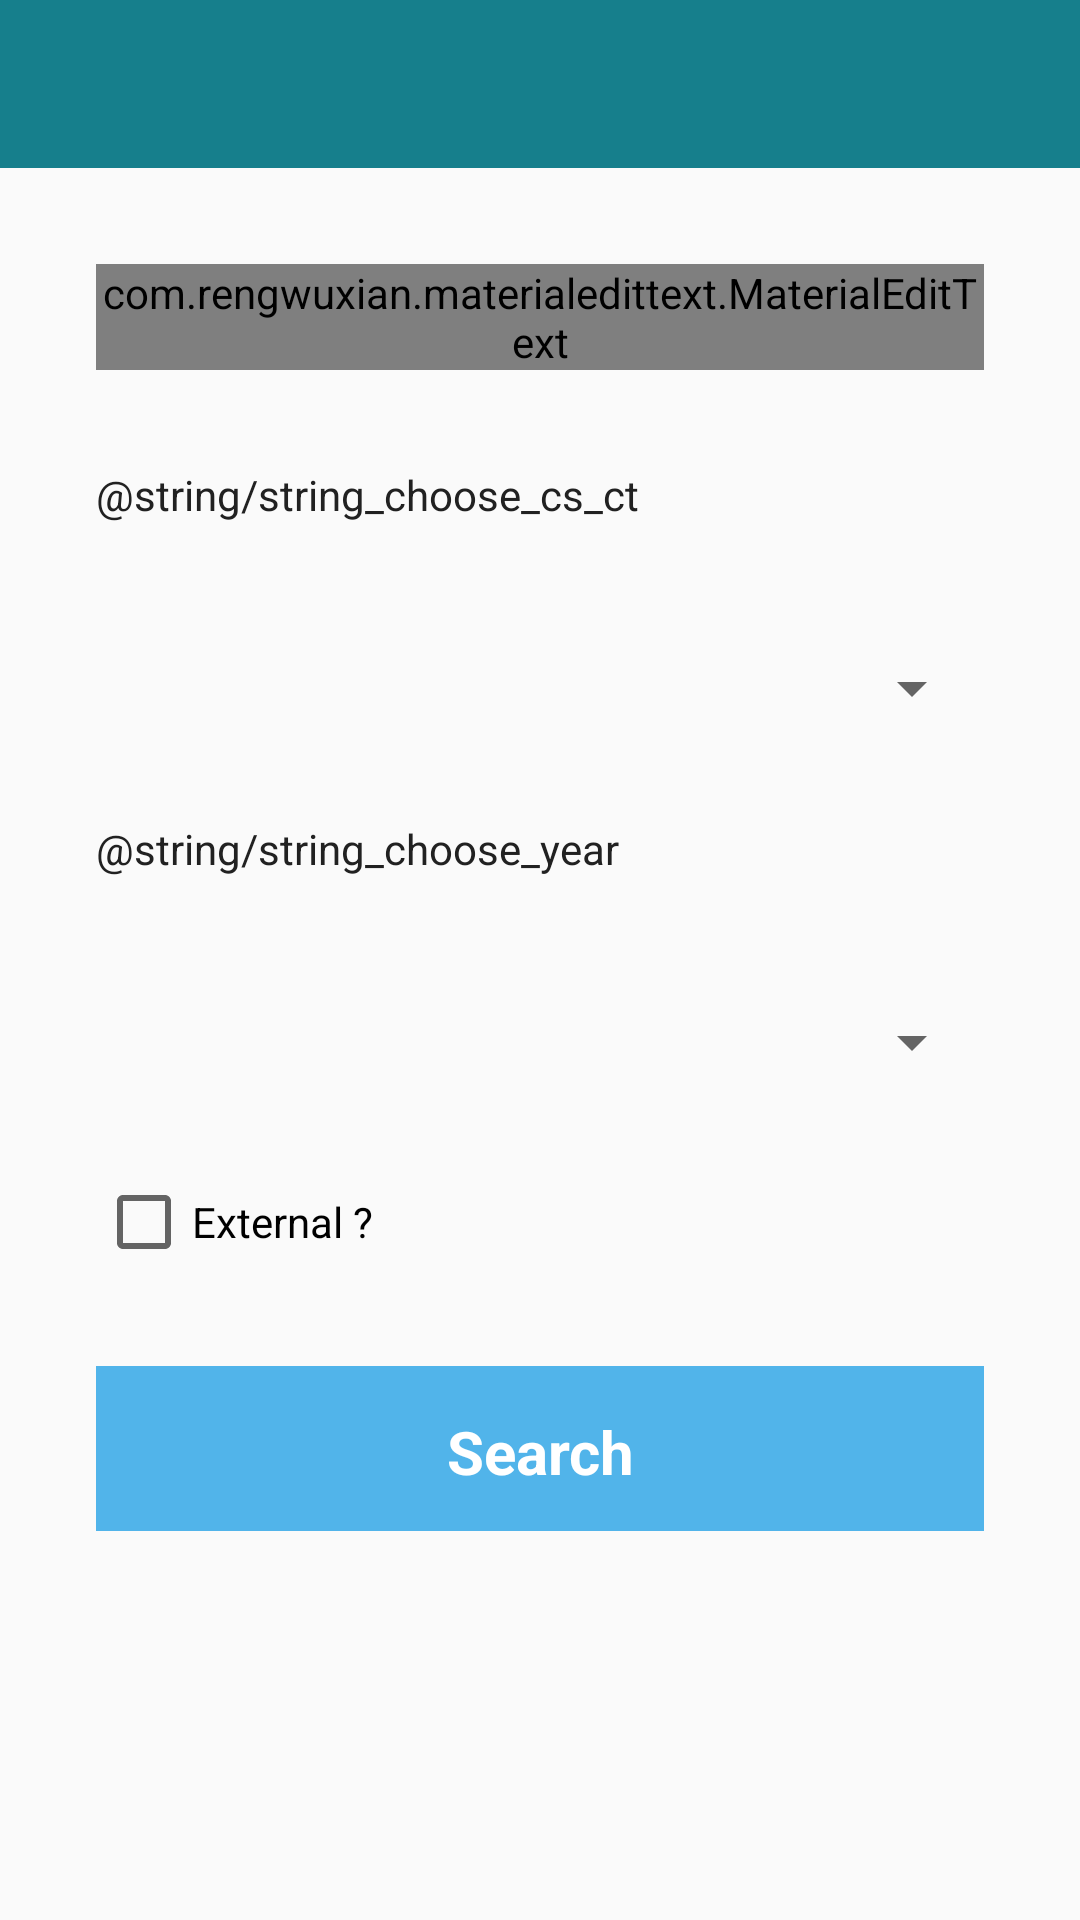

Write the Android layout XML for this screen, with the resource values it uses.
<!-- AndroidManifest.xml: application theme AppTheme -->
<!-- res/layout/fragment_search.xml -->
<?xml version="1.0" encoding="utf-8"?>
<ScrollView
    xmlns:android="http://schemas.android.com/apk/res/android"
    xmlns:app="http://schemas.android.com/apk/res-auto"
    android:layout_width="match_parent"
    android:layout_height="match_parent">
<LinearLayout
    android:orientation="vertical"
    android:layout_width="match_parent"

    android:paddingBottom="16dp"
    android:layout_height="match_parent">
    <android.support.v7.widget.Toolbar xmlns:android="http://schemas.android.com/apk/res/android"
        xmlns:app="http://schemas.android.com/apk/res-auto"
        android:id="@+id/toolbar"
        android:layout_width="match_parent"
        android:layout_height="wrap_content"

        android:layout_alignParentTop="true"
        android:background="?attr/colorPrimary"
        android:minHeight="?attr/actionBarSize"
        app:popupTheme="@style/AppTheme"
        app:theme="@style/ToolbarCustomIconColor"/>

    <com.rengwuxian.materialedittext.MaterialEditText
        android:id="@+id/edit_rollnumber"
        android:layout_width="match_parent"
        android:layout_height="wrap_content"
        android:layout_marginLeft="@dimen/standard_margin"
        android:layout_marginRight="@dimen/standard_margin"
        android:layout_marginTop="@dimen/standard_margin"
        android:inputType="number"
        android:layout_marginBottom="@dimen/double_standard_margin"
        android:hint="@string/string_roll_number"
        android:singleLine="true"
        android:textSize="18dp"
        app:met_floatingLabel="highlight"
        app:met_floatingLabelText="@string/string_roll_number" />
    <TextView
        android:layout_width="fill_parent"

        android:text="@string/string_choose_cs_ct"

        android:layout_marginLeft="@dimen/standard_margin"
        android:layout_marginRight="@dimen/standard_margin"

        style="@style/GLOBAL_TEXTVIEW"

        android:layout_height="30dp" />
    <android.support.v7.widget.AppCompatSpinner
        android:id="@+id/spinner_CT_CS"
        android:layout_marginTop="@dimen/double_standard_margin"
        android:layout_marginBottom="@dimen/double_standard_margin"
        android:layout_width="fill_parent"
        android:layout_marginLeft="@dimen/standard_margin"
        android:layout_marginRight="@dimen/standard_margin"
        android:layout_height="wrap_content"/>
    <TextView
        android:layout_width="fill_parent"

        android:text="@string/string_choose_year"

        android:layout_marginLeft="@dimen/standard_margin"
        android:layout_marginRight="@dimen/standard_margin"

        style="@style/GLOBAL_TEXTVIEW"

        android:layout_height="30dp" />
    <android.support.v7.widget.AppCompatSpinner
        android:id="@+id/spinner_year"
        android:layout_marginTop="@dimen/double_standard_margin"
        android:layout_marginBottom="@dimen/double_standard_margin"
        android:layout_width="fill_parent"
        android:layout_marginLeft="@dimen/standard_margin"
        android:layout_marginRight="@dimen/standard_margin"
        android:layout_height="wrap_content"/>
    <android.support.v7.widget.AppCompatCheckBox
        android:layout_width="wrap_content"
        android:text="External ?"
        android:id="@+id/is_external"
        android:layout_marginLeft="@dimen/standard_margin"
        android:layout_marginRight="@dimen/standard_margin"
        android:layout_marginBottom="@dimen/double_standard_margin"
        android:layout_height="wrap_content" />
    <TextView
        android:layout_width="fill_parent"
        android:background="@color/main_blue"
        android:id="@+id/btn_search"
        android:text="Search"
        android:textAlignment="center"
        android:layout_gravity="center"
        android:layout_marginLeft="@dimen/standard_margin"
        android:layout_marginRight="@dimen/standard_margin"
        android:paddingTop="15dp"
        android:paddingBottom="15dp"
        style="@style/QUESTION_TEXTVIEW"

        android:layout_height="55dp" />


    
</LinearLayout>
    </ScrollView>
<!-- resources referenced by this layout -->
<resources>
  <color name="main_blue">#51b4ea</color>
  <dimen name="double_standard_margin">32dp</dimen>
  <dimen name="standard_margin">32dp</dimen>
  <style name="AppTheme" parent="Theme.AppCompat.Light.NoActionBar">
          
          <item name="colorPrimary">@color/colorPrimary</item>
          <item name="colorPrimaryDark">@color/colorPrimaryDark</item>
          <item name="colorAccent">@color/colorAccent</item>
          <item name="android:textViewStyle">@style/GLOBAL_TEXTVIEW</item>
          <item name="drawerArrowStyle">@style/MyDrawerArrowToggle</item>
  
      </style>
  <style name="GLOBAL_TEXTVIEW" parent="android:Widget.TextView">
          <item name="android:textColor">@color/main_text_color</item>
      </style>
  <style name="QUESTION_TEXTVIEW" parent="android:Widget.TextView">
          <item name="android:textColor">@color/main_white</item>
          <item name="android:textStyle">bold</item>
          <item name="android:textSize">20dp</item>
  
      </style>
  <style name="ToolbarCustomIconColor" parent="AppTheme">
          
          <item name="android:textColorSecondary">@color/main_white</item>
          
          <item name="android:textColorPrimary">@android:color/white</item>
      </style>
  <color name="colorPrimary">#167f8c</color>
  <color name="colorPrimaryDark">#126771</color>
  <color name="colorAccent">#005e89</color>
  <style name="MyDrawerArrowToggle" parent="Widget.AppCompat.DrawerArrowToggle">
          <item name="spinBars">true</item>
          <item name="color">@color/main_white</item>
      </style>
  <color name="main_text_color">#212121</color>
  <color name="main_white">#FFF</color>
</resources>
